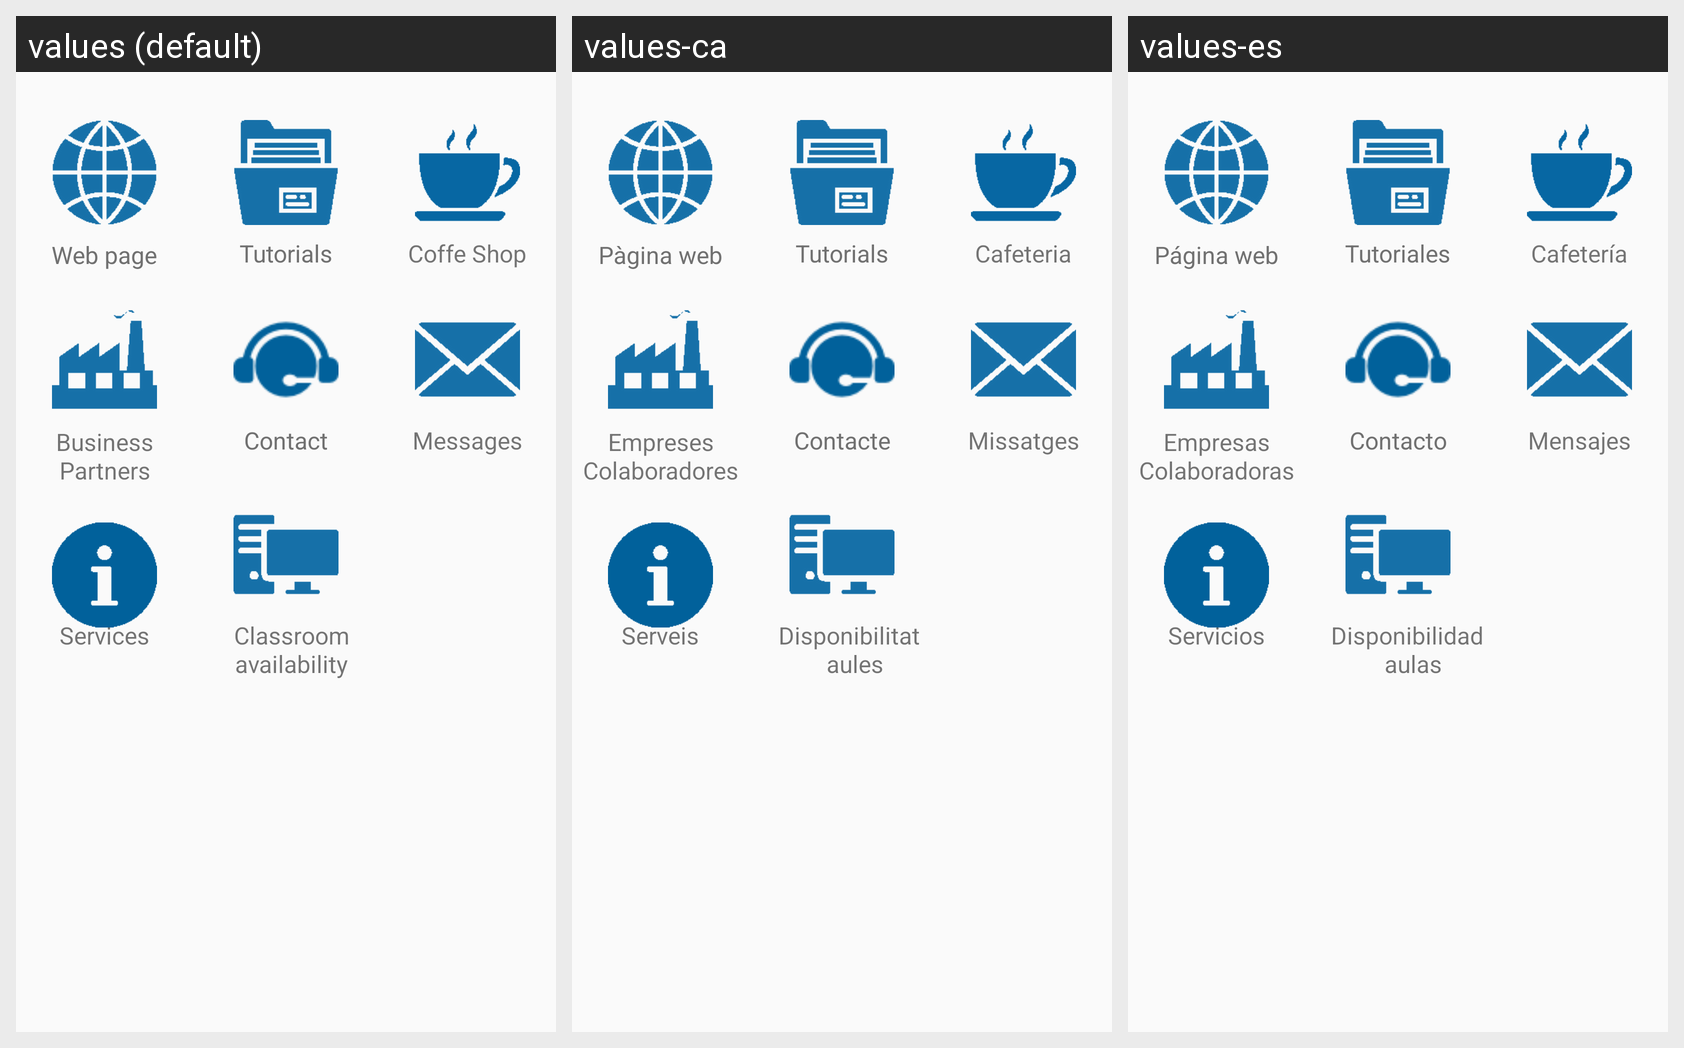

Strings drawn on this Android screen and how each of the app's shown locales translates them:
Android screen res/layout/activity_menu_principal.xml rendered under 3 locales, left to right: values (default), values-ca, values-es. Device: Nexus 5 (rendered at 1080×1920; each locale shown at half size, 540×960, under a caption strip naming it); theme AppTheme.
Strings drawn on this screen, with the default value and each locale's value (text and hints the layout hard-codes, and strings that could not be matched under every locale, appear in the picture but are not listed):

menuP_web
  values: Web page
  values-ca: Pàgina web
  values-es: Página web

menuP_tutoriales
  values: Tutorials
  values-ca: Tutorials
  values-es: Tutoriales

menuP_contacto
  values: Contact
  values-ca: Contacte
  values-es: Contacto

menuP_aulas
  values: Classroom
      availability
  values-ca: Disponibilitat 
       aules
  values-es: Disponibilidad 
       aulas

menuP_mensajes
  values: Messages
  values-ca: Missatges
  values-es: Mensajes

menuP_empresas
  values: Business
      Partners
  values-ca: Empreses
      Colaboradores
  values-es: Empresas
      Colaboradoras

menuP_estadoServicios
  values: Services
  values-ca: Serveis
  values-es: Servicios

menuP_cafeteria
  values: Coffe Shop
  values-ca: Cafeteria
  values-es: Cafetería
